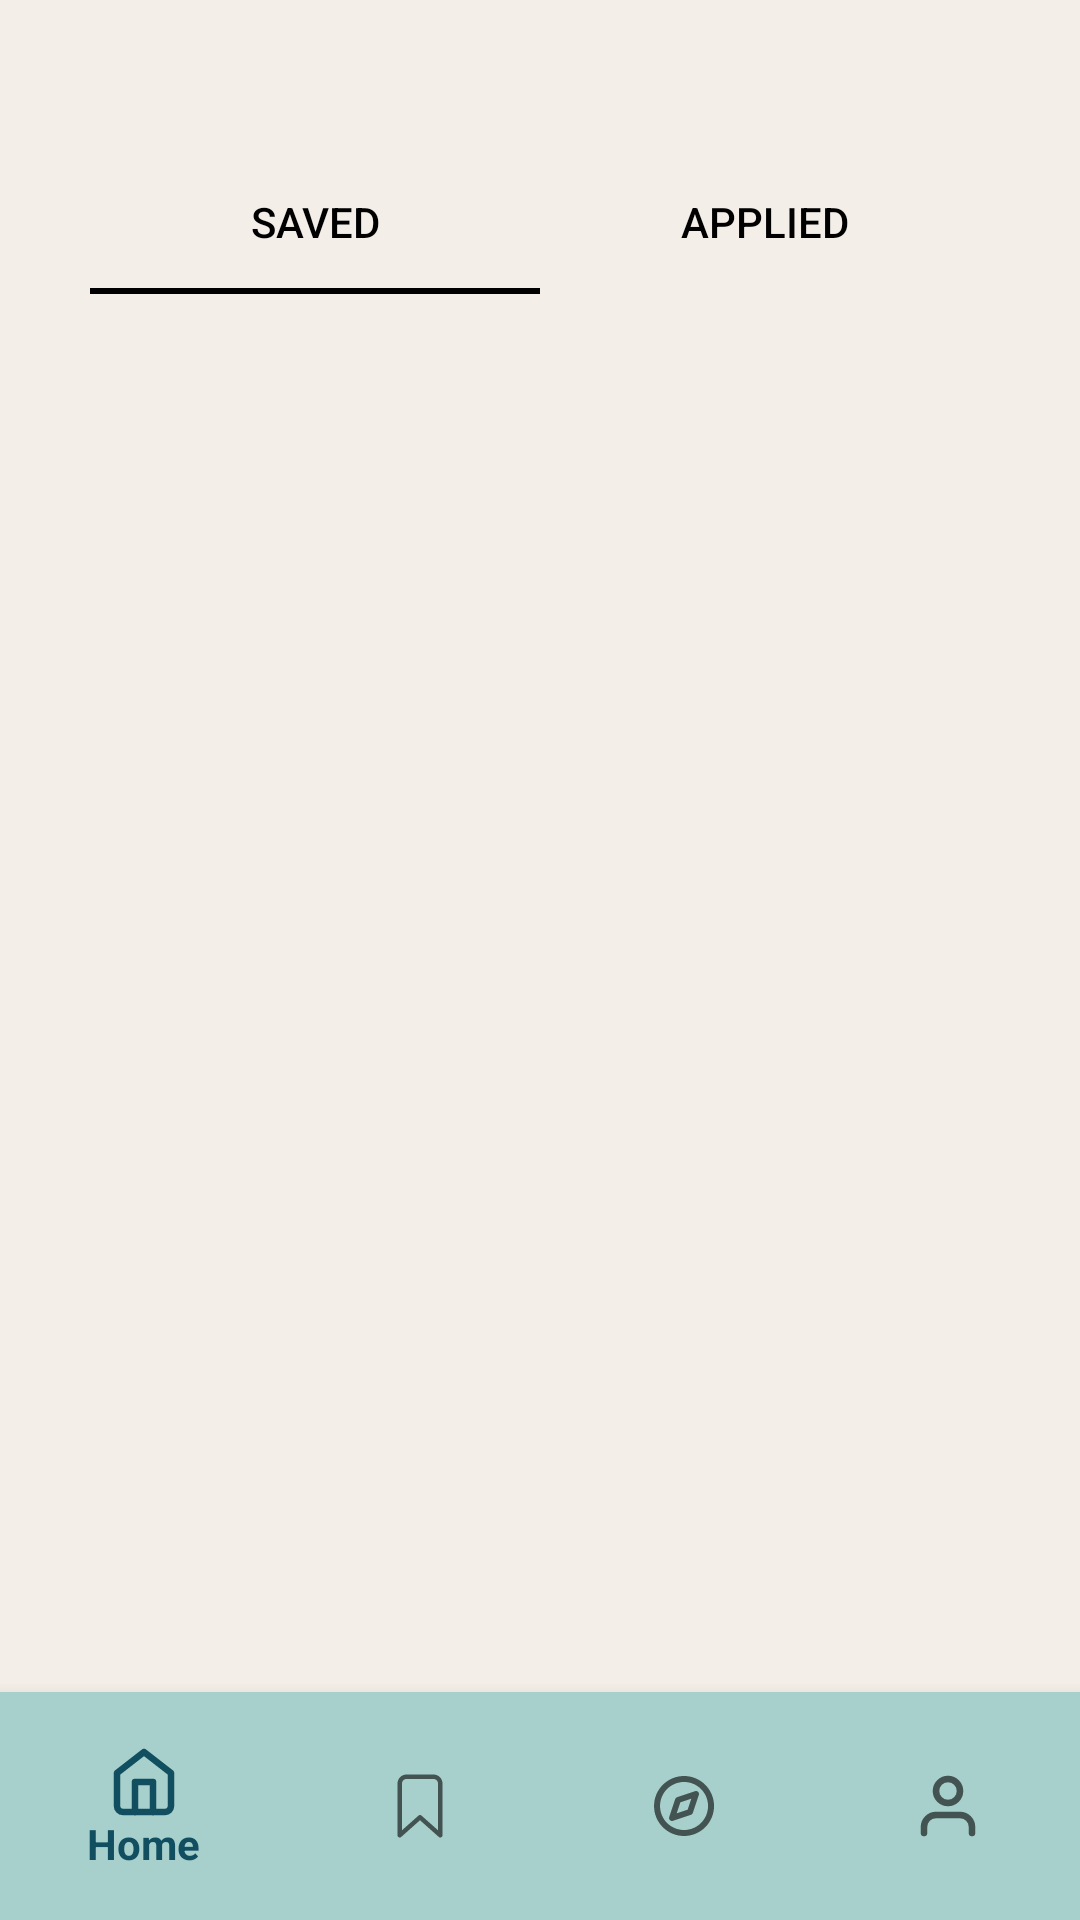

Produce the Android XML layout that renders to this screen, including the resource entries it uses.
<!-- AndroidManifest.xml: application theme Theme.Workit -->
<!-- res/layout/activity_saved_page.xml -->
<?xml version="1.0" encoding="utf-8"?>
<RelativeLayout xmlns:android="http://schemas.android.com/apk/res/android"
    xmlns:app="http://schemas.android.com/apk/res-auto"
    xmlns:tools="http://schemas.android.com/tools"
    android:id="@+id/main"
    android:layout_width="match_parent"
    android:layout_height="match_parent"
    android:background="@color/cream"
    android:orientation="vertical"
    tools:context=".SavedPage">

    <LinearLayout
        android:layout_width="match_parent"
        android:layout_height="wrap_content"
        android:layout_marginTop="40dp"
        android:paddingVertical="10dp"
        android:paddingHorizontal="30dp">

        <com.google.android.material.tabs.TabLayout
            android:id="@+id/tabs"
            android:layout_width="match_parent"
            android:layout_height="wrap_content"

            app:tabIndicatorColor="@color/black"
            app:tabIndicatorHeight="2dp"
            app:tabSelectedTextColor="@color/black"
            app:tabTextColor="@color/black">

            <com.google.android.material.tabs.TabItem
                android:layout_width="wrap_content"
                android:layout_height="wrap_content"
                android:text="Saved" />

            <com.google.android.material.tabs.TabItem
                android:layout_width="wrap_content"
                android:layout_height="wrap_content"
                android:text="Applied" />


        </com.google.android.material.tabs.TabLayout>


    </LinearLayout>


    <com.google.android.material.bottomnavigation.BottomNavigationView
        android:id="@+id/nav_view"
        android:layout_width="match_parent"
        android:layout_height="wrap_content"
        android:layout_alignParentBottom="true"
        android:background="@color/lightblue"
        android:paddingVertical="10dp"
        app:menu="@menu/bottom_nav_menu" />

</RelativeLayout>
<!-- resources referenced by this layout -->
<resources>
  <color name="black">#FF000000</color>
  <color name="cream">#F4EEE8</color>
  <color name="lightblue">#A7D0CD</color>
  <style name="Theme.Workit" parent="Base.Theme.Workit" />
  <style name="Base.Theme.Workit" parent="Theme.AppCompat.Light.NoActionBar">
          
          <item name="colorPrimary">@color/green</item>
          <item name="colorPrimaryDark">@color/green</item>
          <item name="colorAccent">@color/green</item>
  
          <item name="colorSecondary">#F5F5F5</item>
          <item name="colorOnSecondary">@color/darkgray2</item>
  
          <item name="elevationOverlayEnabled">false</item>
  
      </style>
  <color name="green">#114E60</color>
  <color name="darkgray2">#828282</color>
</resources>
